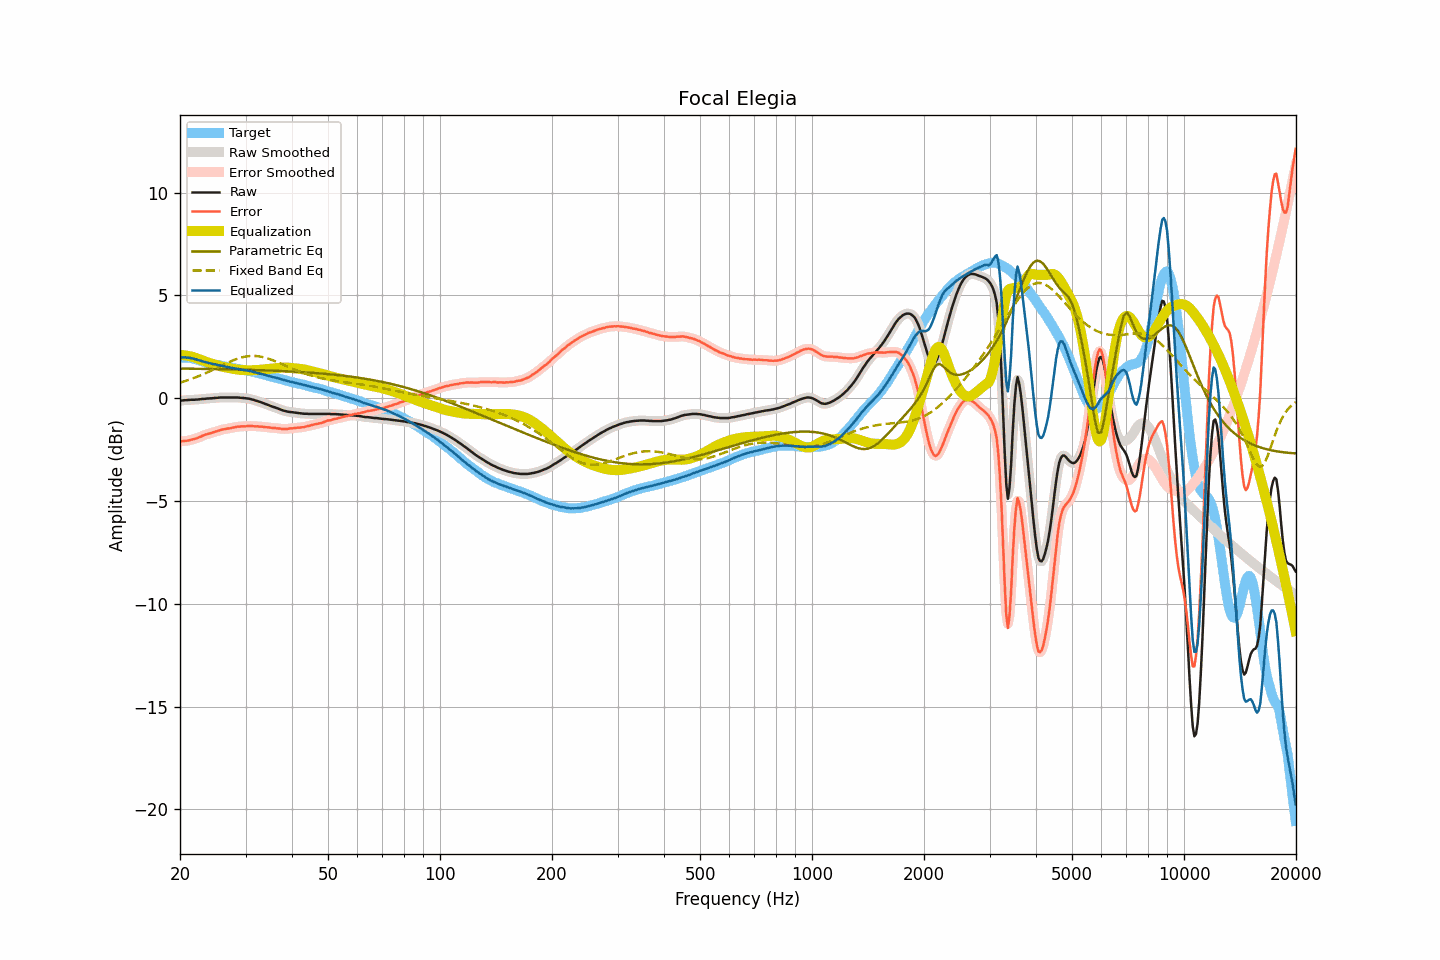

The table this chart was drawn from, first rows:
frequency, raw, smoothed, error, error_smoothed, equalization, parametric_eq, fixed_band_eq, equalized_raw, equalized_smoothed, target
20.00, -0.13, -0.13, -2.11, -2.10, 2.10, 1.44, 0.76, 1.98, 1.98, 1.98
20.20, -0.12, -0.11, -2.10, -2.10, 2.10, 1.44, 0.78, 1.98, 1.98, 1.98
20.40, -0.11, -0.11, -2.09, -2.09, 2.09, 1.44, 0.81, 1.99, 1.99, 1.98
20.61, -0.10, -0.10, -2.08, -2.08, 2.08, 1.44, 0.83, 1.99, 1.98, 1.98
20.81, -0.10, -0.09, -2.07, -2.07, 2.07, 1.44, 0.85, 1.98, 1.98, 1.98
21.02, -0.09, -0.09, -2.06, -2.06, 2.06, 1.44, 0.88, 1.97, 1.97, 1.98
21.23, -0.09, -0.08, -2.04, -2.04, 2.04, 1.44, 0.91, 1.96, 1.96, 1.96
21.44, -0.08, -0.08, -2.02, -2.02, 2.02, 1.43, 0.94, 1.95, 1.95, 1.95
21.66, -0.08, -0.08, -2.00, -2.00, 2.00, 1.43, 0.96, 1.93, 1.93, 1.93
21.87, -0.08, -0.07, -1.98, -1.98, 1.98, 1.43, 0.99, 1.91, 1.91, 1.91
22.09, -0.07, -0.07, -1.96, -1.96, 1.96, 1.43, 1.02, 1.89, 1.89, 1.90
22.31, -0.07, -0.06, -1.93, -1.93, 1.93, 1.43, 1.05, 1.86, 1.86, 1.86
22.54, -0.06, -0.05, -1.90, -1.90, 1.90, 1.43, 1.08, 1.84, 1.84, 1.84
22.76, -0.05, -0.05, -1.87, -1.87, 1.87, 1.43, 1.12, 1.82, 1.82, 1.82
22.99, -0.04, -0.04, -1.83, -1.83, 1.84, 1.43, 1.15, 1.80, 1.80, 1.79
23.22, -0.04, -0.03, -1.80, -1.80, 1.81, 1.43, 1.18, 1.77, 1.77, 1.76
23.45, -0.03, -0.03, -1.77, -1.77, 1.78, 1.42, 1.22, 1.75, 1.75, 1.74
23.69, -0.02, -0.02, -1.75, -1.75, 1.75, 1.42, 1.25, 1.73, 1.73, 1.73
23.92, -0.02, -0.01, -1.73, -1.73, 1.72, 1.42, 1.29, 1.71, 1.71, 1.71
24.16, -0.01, -0.01, -1.70, -1.70, 1.70, 1.42, 1.33, 1.69, 1.69, 1.70
24.40, -0.01, -0.00, -1.68, -1.68, 1.68, 1.42, 1.36, 1.67, 1.67, 1.68
24.65, 0.00, 0.00, -1.65, -1.65, 1.65, 1.42, 1.40, 1.66, 1.66, 1.66
24.89, 0.01, 0.01, -1.62, -1.63, 1.63, 1.42, 1.44, 1.64, 1.64, 1.64
25.14, 0.01, 0.02, -1.61, -1.60, 1.60, 1.42, 1.48, 1.62, 1.62, 1.63
25.39, 0.02, 0.03, -1.58, -1.58, 1.58, 1.41, 1.51, 1.61, 1.61, 1.60
25.65, 0.03, 0.03, -1.56, -1.56, 1.56, 1.41, 1.55, 1.59, 1.59, 1.59
25.91, 0.03, 0.04, -1.53, -1.53, 1.54, 1.41, 1.59, 1.57, 1.57, 1.56
26.16, 0.03, 0.04, -1.52, -1.52, 1.52, 1.41, 1.63, 1.55, 1.56, 1.55
26.43, 0.03, 0.03, -1.51, -1.50, 1.50, 1.41, 1.67, 1.54, 1.54, 1.54
26.69, 0.03, 0.03, -1.48, -1.49, 1.49, 1.41, 1.70, 1.52, 1.52, 1.52
26.96, 0.03, 0.03, -1.47, -1.47, 1.47, 1.40, 1.74, 1.51, 1.51, 1.51
27.23, 0.03, 0.03, -1.46, -1.46, 1.46, 1.40, 1.77, 1.49, 1.49, 1.50
27.50, 0.03, 0.03, -1.45, -1.45, 1.44, 1.40, 1.81, 1.48, 1.48, 1.49
27.77, 0.03, 0.03, -1.43, -1.43, 1.43, 1.40, 1.84, 1.46, 1.46, 1.46
28.05, 0.03, 0.04, -1.42, -1.41, 1.42, 1.40, 1.87, 1.45, 1.45, 1.45
28.33, 0.03, 0.04, -1.40, -1.40, 1.40, 1.40, 1.90, 1.44, 1.44, 1.43
28.62, 0.03, 0.03, -1.38, -1.39, 1.39, 1.39, 1.93, 1.43, 1.42, 1.42
28.90, 0.02, 0.03, -1.38, -1.38, 1.38, 1.39, 1.95, 1.41, 1.41, 1.41
29.19, 0.01, 0.02, -1.37, -1.37, 1.37, 1.39, 1.98, 1.39, 1.39, 1.39
29.48, 0.01, 0.01, -1.37, -1.37, 1.37, 1.39, 2.00, 1.38, 1.38, 1.38
29.78, 0.00, 0.00, -1.37, -1.37, 1.36, 1.39, 2.01, 1.37, 1.37, 1.37
30.08, -0.01, -0.00, -1.37, -1.36, 1.36, 1.38, 2.03, 1.35, 1.36, 1.36
30.38, -0.02, -0.01, -1.35, -1.36, 1.36, 1.38, 2.04, 1.34, 1.34, 1.34
30.68, -0.03, -0.03, -1.35, -1.35, 1.36, 1.38, 2.05, 1.33, 1.33, 1.33
30.99, -0.05, -0.04, -1.35, -1.35, 1.36, 1.38, 2.06, 1.31, 1.31, 1.30
31.30, -0.07, -0.06, -1.36, -1.36, 1.36, 1.38, 2.06, 1.29, 1.29, 1.29
31.61, -0.09, -0.09, -1.37, -1.36, 1.36, 1.37, 2.06, 1.28, 1.27, 1.28
31.93, -0.11, -0.11, -1.37, -1.37, 1.36, 1.37, 2.05, 1.25, 1.25, 1.26
32.24, -0.14, -0.14, -1.36, -1.37, 1.37, 1.37, 2.05, 1.23, 1.23, 1.23
32.57, -0.17, -0.16, -1.38, -1.37, 1.38, 1.37, 2.04, 1.21, 1.21, 1.21
32.89, -0.19, -0.19, -1.39, -1.38, 1.38, 1.36, 2.02, 1.20, 1.20, 1.20
33.22, -0.22, -0.22, -1.38, -1.39, 1.39, 1.36, 2.01, 1.17, 1.17, 1.17
33.55, -0.25, -0.24, -1.40, -1.40, 1.40, 1.36, 1.99, 1.15, 1.15, 1.15
33.89, -0.28, -0.28, -1.41, -1.41, 1.41, 1.35, 1.97, 1.13, 1.13, 1.13
34.23, -0.31, -0.31, -1.41, -1.41, 1.41, 1.35, 1.95, 1.11, 1.11, 1.11
34.57, -0.34, -0.34, -1.42, -1.42, 1.42, 1.35, 1.92, 1.09, 1.09, 1.09
34.92, -0.37, -0.37, -1.43, -1.43, 1.43, 1.35, 1.89, 1.07, 1.06, 1.06
35.27, -0.39, -0.39, -1.44, -1.44, 1.44, 1.34, 1.87, 1.04, 1.04, 1.05
35.62, -0.43, -0.42, -1.45, -1.45, 1.45, 1.34, 1.84, 1.02, 1.03, 1.03
35.97, -0.45, -0.45, -1.45, -1.46, 1.46, 1.34, 1.80, 1.01, 1.01, 1.00
... 635 more rows
